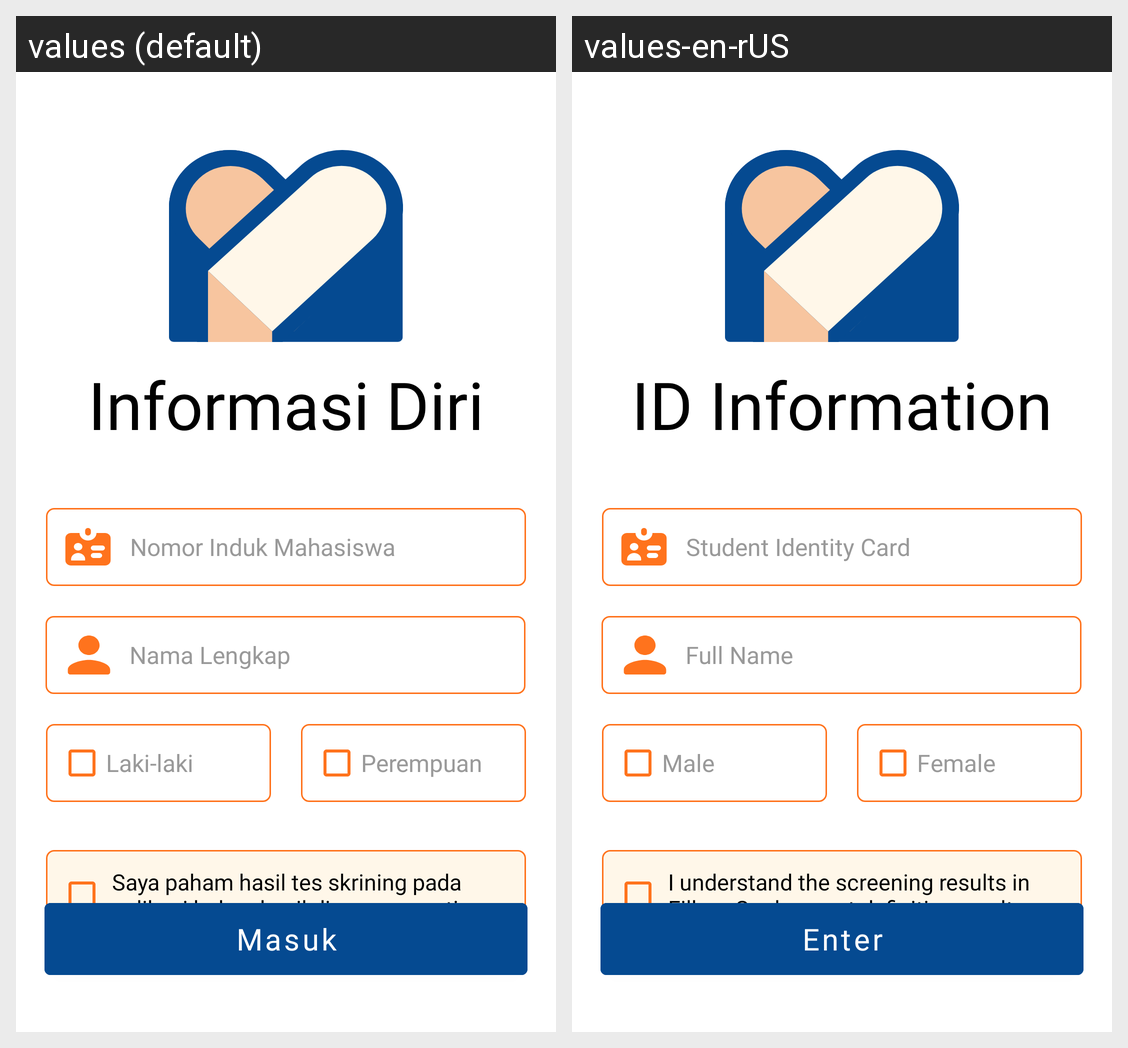

For this localized Android screen grid, give each drawn string resource with its value in every locale shown.
Android screen res/layout/activity_regist.xml rendered under 2 locales, left to right: values (default), values-en-rUS. Device: Nexus 5 (rendered at 1080×1920; each locale shown at half size, 540×960, under a caption strip naming it); theme Theme.Filkomsoul.
Strings drawn on this screen, with the default value and each locale's value (text and hints the layout hard-codes, and strings that could not be matched under every locale, appear in the picture but are not listed):

registTitle
  values: Informasi Diri
  values-en-rUS: ID Information

registInput
  values: Nomor Induk Mahasiswa
  values-en-rUS: Student Identity Card

registInput2
  values: Nama Lengkap
  values-en-rUS: Full Name

registChoose1
  values: Laki-laki
  values-en-rUS: Male

registChoose2
  values: Perempuan
  values-en-rUS: Female

registAfirm
  values: Saya paham hasil tes skrining pada aplikasi bukan hasil diagnosa pasti
  values-en-rUS: I understand the screening results in FilkomSoul are not definitive results

btnDaftar
  values: Masuk
  values-en-rUS: Enter
